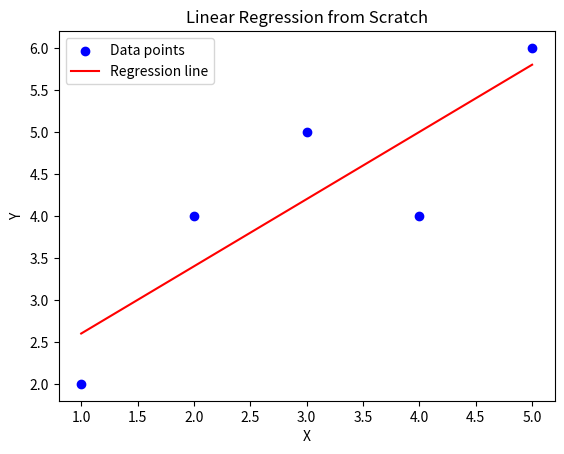

This chart was generated by the following Python code:
#!/usr/bin/env python
# coding: utf-8

# In[18]:


import numpy as np
import matplotlib.pyplot as plt
from scipy.stats import t


# In[ ]:





# In[2]:


X = np.array([1,2,3,4,5]);
Y = np.array([2,4,5,4,6]);


# In[3]:


mean_X = np.mean(X);
mean_Y = np.mean(Y);


# In[4]:


numerator = np.sum((X - mean_X) * (Y - mean_Y));
denominator = np.sum((X - mean_X) ** 2);
beta_1 = numerator / denominator #slope
beta_0 = mean_Y - (beta_1 * mean_X); #Intercept

print(f"Intercept (beta 0): {beta_0:.2f}");
print(f"Slope (beta 1): {beta_1:.2f}");


# In[5]:


#make predictions

Y_prediction = beta_0 + (beta_1 * X);


# In[7]:


residuals = Y - Y_prediction;
RSS = np.sum(residuals**2);
print(f"\nResidual Sum of Squares (RSS): {RSS:.2f}");


# In[8]:


n = len(Y); #number of observation
RSE = np.sqrt(RSS/(n-2)); ## Residual Standard Error
print(f"Residual Standard Error (RSE): {RSE:.2f}")


# In[15]:


sigma_squared = RSS / (n-2);
se_beta_1 = np.sqrt(sigma_squared / denominator)
se_beta_0 = np.sqrt(sigma_squared * (1/n + mean_X**2 / denominator))

print(f"\nStandard Error of beta_0: {se_beta_0:.2f}")
print(f"Standard Error of beta_1: {se_beta_1:.2f}")


print("\nRegression Equation:")
print(f"Y = {beta_0:.2f} + {beta_1:.2f} * X")


# In[19]:


alpha = 0.05  # Significance level
df = n - 2  # Degrees of freedom
t_critical = t.ppf(1 - alpha/2, df)  # Critical t-value

ci_beta_0 = (beta_0 - t_critical * se_beta_0, beta_0 + t_critical * se_beta_0)
ci_beta_1 = (beta_1 - t_critical * se_beta_1, beta_1 + t_critical * se_beta_1)

print(f"\n95% Confidence Interval for beta_0: ({ci_beta_0[0]:.2f}, {ci_beta_0[1]:.2f})")
print(f"95% Confidence Interval for beta_1: ({ci_beta_1[0]:.2f}, {ci_beta_1[1]:.2f})")


# In[16]:


t_beta_0 = beta_0 / se_beta_0  # t-statistic for beta_0
t_beta_1 = beta_1 / se_beta_1  # t-statistic for beta_1


print(f"\nHypothesis Testing:");
print(f"t-statistic for beta_0: {t_beta_0:.2f}");
print(f"t-statistic for beta_1: {t_beta_1:.2f}");


# In[20]:


if t_beta_1 > t_critical:
    print("95% meaningful realtion between X and Y");
else:
    print("Not enough realtion between X and Y");


# In[13]:


#Ploting data points

plt.scatter(X,Y,color = "blue", label="Data points");
plt.plot(X, Y_prediction, color="red", label="Regression line")

plt.xlabel("X")
plt.ylabel("Y")

plt.title("Linear Regression from Scratch")
plt.legend()

